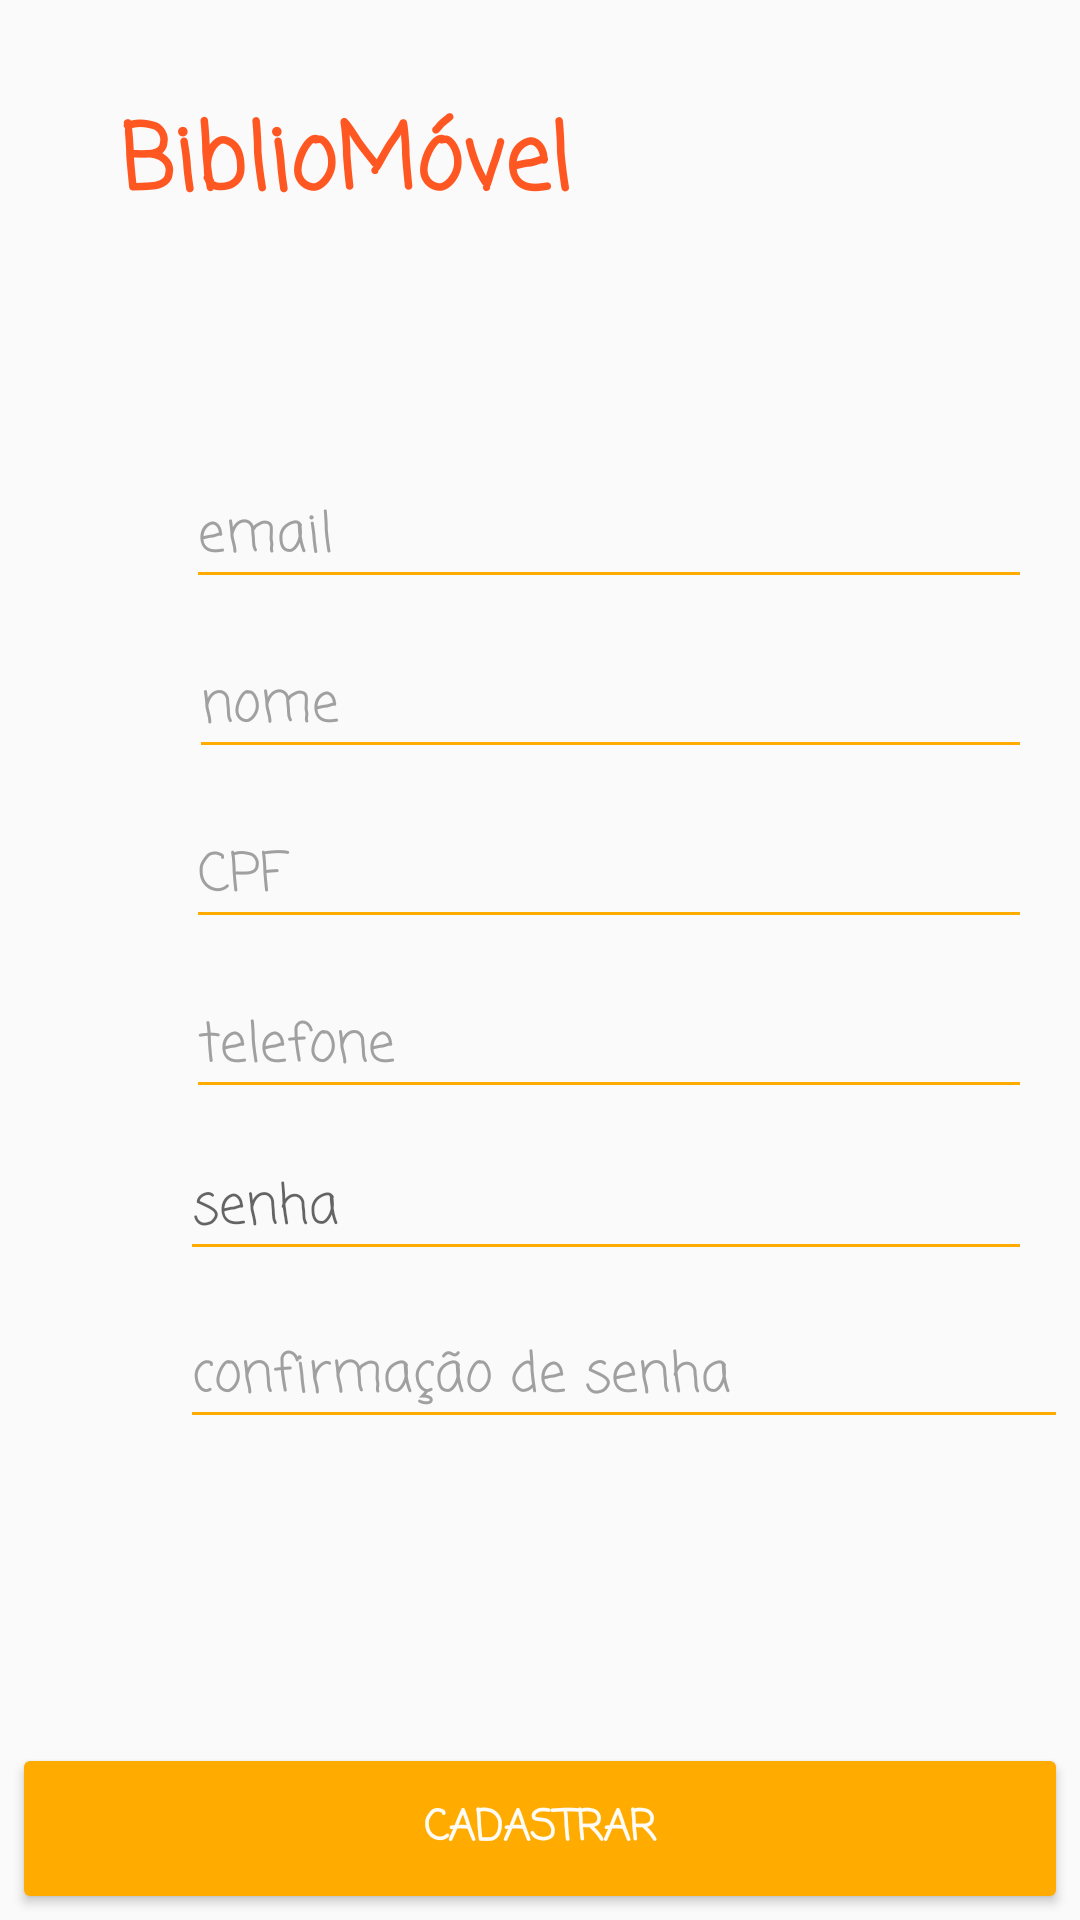

Write the Android layout XML for this screen, with the resource values it uses.
<!-- AndroidManifest.xml: application theme AppTheme -->
<!-- res/layout/activity_signup.xml -->
<?xml version="1.0" encoding="utf-8"?>
<android.support.constraint.ConstraintLayout xmlns:android="http://schemas.android.com/apk/res/android"
    xmlns:app="http://schemas.android.com/apk/res-auto"
    xmlns:tools="http://schemas.android.com/tools"
    android:layout_width="match_parent"
    android:layout_height="match_parent"
    tools:context="br.ufg.inf.level6.bibliomovel.activities.LoginActivity"
    tools:layout_editor_absoluteY="81dp">


    <Button
        android:id="@+id/signupBtnCadastrar"
        android:layout_width="0dp"
        android:layout_height="45dp"
        android:layout_marginBottom="8dp"
        android:layout_marginEnd="8dp"
        android:layout_marginStart="8dp"
        android:background="@drawable/rounded_button"
        android:fontFamily="casual"
        android:text="CADASTRAR"
        android:textColor="@color/bgLight"
        android:textStyle="bold"
        app:layout_constraintBottom_toBottomOf="parent"
        app:layout_constraintEnd_toEndOf="parent"
        app:layout_constraintStart_toStartOf="parent" />

    <android.support.constraint.ConstraintLayout
        android:id="@+id/loginLogoHolder"
        android:layout_width="0dp"
        android:layout_height="wrap_content"
        android:layout_marginEnd="32dp"
        android:layout_marginStart="32dp"
        android:layout_marginTop="32dp"
        app:layout_constraintEnd_toEndOf="parent"
        app:layout_constraintStart_toStartOf="parent"
        app:layout_constraintTop_toTopOf="parent">

        <TextView
            android:id="@+id/signupTxtTitle"
            android:layout_width="0dp"
            android:layout_height="wrap_content"
            android:layout_marginStart="8dp"
            android:backgroundTint="@color/colorPrimaryDark"
            android:fontFamily="casual"
            android:gravity="left|center_vertical|center"
            android:text="BiblioMóvel"
            android:textAppearance="@android:style/TextAppearance.Material.Title"
            android:textColor="@color/colorPrimaryDark"
            android:textSize="30sp"
            android:textStyle="bold"
            app:layout_constraintBottom_toBottomOf="parent"
            app:layout_constraintEnd_toEndOf="parent"
            app:layout_constraintStart_toEndOf="@+id/signupImgLogo" />

        <ImageView
            android:id="@+id/signupImgLogo"
            android:layout_width="wrap_content"
            android:layout_height="wrap_content"
            android:layout_marginBottom="8dp"
            android:layout_marginTop="8dp"
            android:tint="@color/colorPrimaryDark"
            app:layout_constraintBottom_toBottomOf="parent"
            app:layout_constraintStart_toStartOf="parent"
            app:layout_constraintTop_toTopOf="@+id/signupTxtTitle"
            app:srcCompat="@drawable/ic_book" />

    </android.support.constraint.ConstraintLayout>

    <android.support.constraint.ConstraintLayout
        android:id="@+id/signupInputHolder"
        android:layout_width="0dp"
        android:layout_height="459dp"
        android:layout_marginBottom="8dp"
        android:layout_marginEnd="8dp"
        android:layout_marginStart="8dp"
        android:layout_marginTop="8dp"
        app:layout_constraintBottom_toBottomOf="parent"
        app:layout_constraintEnd_toEndOf="parent"
        app:layout_constraintHorizontal_bias="1.0"
        app:layout_constraintStart_toStartOf="parent"
        app:layout_constraintTop_toTopOf="parent"
        app:layout_constraintVertical_bias="0.504">

        <EditText
            android:id="@+id/signupEdtEmail"
            android:layout_width="0dp"
            android:layout_height="wrap_content"
            android:layout_marginEnd="8dp"
            android:layout_marginTop="64dp"
            android:backgroundTint="@color/colorPrimary"
            android:ems="10"
            android:fontFamily="casual"
            android:hint="email"
            android:inputType="textEmailAddress"
            android:textColor="#000000"
            android:textColorHint="#A0A0A0"
            app:layout_constraintEnd_toEndOf="parent"
            app:layout_constraintHorizontal_bias="1.0"
            app:layout_constraintStart_toEndOf="@+id/signupIconEmail"
            app:layout_constraintTop_toTopOf="parent" />

        <EditText
            android:id="@+id/signupNome"
            out_constraintStart_toEndOf="@+id/signupIconEmail"
            android:layout_width="0dp"
            android:layout_height="wrap_content"
            android:layout_marginEnd="8dp"
            android:layout_marginTop="12dp"
            android:backgroundTint="@color/colorPrimary"
            android:ems="10"
            android:fontFamily="casual"
            android:hint="nome"
            android:inputType="textEmailAddress"
            android:textColor="#000000"
            android:textColorHint="#A0A0A0"
            app:layout_constraintEnd_toEndOf="parent"
            app:layout_constraintStart_toEndOf="@+id/signupIconNome"
            app:layout_constraintTop_toBottomOf="@+id/signupEdtEmail" />

        <EditText
            android:id="@+id/signupCPF"
            android:layout_width="0dp"
            android:layout_height="wrap_content"
            android:layout_marginEnd="8dp"
            android:layout_marginTop="12dp"
            android:backgroundTint="@color/colorPrimary"
            android:ems="10"
            android:fontFamily="casual"
            android:hint="CPF"
            android:inputType="textEmailAddress"
            android:textColor="#000000"
            android:textColorHint="#A0A0A0"
            app:layout_constraintEnd_toEndOf="parent"
            app:layout_constraintHorizontal_bias="0.0"
            app:layout_constraintStart_toEndOf="@+id/signupIconEmail"
            app:layout_constraintTop_toBottomOf="@+id/signupNome" />

        <ImageView
            android:id="@+id/signupIconCPF"
            android:layout_width="52dp"
            android:layout_height="0dp"
            android:layout_marginBottom="12dp"
            android:layout_marginTop="12dp"
            android:tint="#FF8C00"
            app:layout_constraintBottom_toBottomOf="@+id/signupCPF"
            app:layout_constraintTop_toTopOf="@+id/signupCPF"
            app:layout_constraintVertical_bias="0.0"
            app:srcCompat="@drawable/ic_cpf" />


        <EditText
            android:id="@+id/signupTelefone"
            android:layout_width="0dp"
            android:layout_height="wrap_content"
            android:layout_marginEnd="8dp"
            android:layout_marginTop="12dp"
            android:backgroundTint="@color/colorPrimary"
            android:ems="10"
            android:fontFamily="casual"
            android:hint="telefone"
            android:inputType="textEmailAddress"
            android:textColor="#000000"
            android:textColorHint="#A0A0A0"
            app:layout_constraintEnd_toEndOf="parent"
            app:layout_constraintHorizontal_bias="0.0"
            app:layout_constraintStart_toEndOf="@+id/signupIconEmail"
            app:layout_constraintTop_toBottomOf="@+id/signupCPF" />

        <ImageView
            android:id="@+id/signupIconTEL"
            android:layout_width="52dp"
            android:layout_height="0dp"
            android:layout_marginBottom="12dp"
            android:layout_marginTop="12dp"
            android:tint="#FF8C00"
            app:layout_constraintBottom_toBottomOf="@+id/signupTelefone"
            app:layout_constraintStart_toStartOf="parent"
            app:layout_constraintTop_toTopOf="@+id/signupTelefone"
            app:layout_constraintVertical_bias="0.0"
            app:srcCompat="@drawable/ic_telefone" />


        <ImageView
            android:id="@+id/signupIconEmail"
            android:layout_width="54dp"
            android:layout_height="0dp"
            android:layout_marginBottom="12dp"
            android:layout_marginTop="12dp"
            android:tint="#FF8C00"
            app:layout_constraintBottom_toBottomOf="@+id/signupEdtEmail"
            app:layout_constraintStart_toStartOf="parent"
            app:layout_constraintTop_toTopOf="@+id/signupEdtEmail"
            app:layout_constraintVertical_bias="1.0"
            app:srcCompat="@drawable/ic_email" />

        <ImageView
            android:id="@+id/signupIconNome"
            android:layout_width="55dp"
            android:layout_height="0dp"
            android:layout_marginBottom="12dp"
            android:layout_marginTop="12dp"
            android:tint="#FF8C00"
            app:layout_constraintBottom_toBottomOf="@+id/signupNome"
            app:layout_constraintStart_toStartOf="parent"
            app:layout_constraintTop_toTopOf="@+id/signupNome"
            app:srcCompat="@drawable/ic_person" />

        <ImageView
            android:id="@+id/signupIconSenha"
            android:layout_width="52dp"
            android:layout_height="0dp"
            android:layout_marginBottom="8dp"
            android:layout_marginTop="8dp"
            android:tint="#FF8C00"
            app:layout_constraintBottom_toBottomOf="@+id/signupSenha"
            app:layout_constraintStart_toStartOf="parent"
            app:layout_constraintTop_toTopOf="@+id/signupSenha"
            app:srcCompat="@drawable/ic_lock" />

        <ImageView
            android:id="@+id/signupIconSenhaConfirmacao"
            android:layout_width="52dp"
            android:layout_height="0dp"
            android:layout_marginBottom="8dp"
            android:layout_marginTop="8dp"
            android:tint="#FF8C00"
            app:layout_constraintBottom_toBottomOf="@+id/signupEdtSenhaConfirmacao"
            app:layout_constraintTop_toTopOf="@+id/signupEdtSenhaConfirmacao"
            app:layout_constraintVertical_bias="0.0"
            app:srcCompat="@drawable/ic_lock" />


        <EditText
            android:id="@+id/signupEdtSenhaConfirmacao"
            android:layout_width="307dp"
            android:layout_height="44dp"
            android:layout_marginEnd="8dp"
            android:layout_marginTop="12dp"
            android:backgroundTint="@color/colorPrimary"
            android:ems="10"
            android:fontFamily="casual"
            android:hint="confirmação de senha"
            android:inputType="numberPassword"
            android:textColor="#DCDCDC"
            android:textColorHint="#A0A0A0"
            app:layout_constraintEnd_toEndOf="parent"
            app:layout_constraintHorizontal_bias="0.0"
            app:layout_constraintStart_toEndOf="@+id/signupIconSenha"
            app:layout_constraintTop_toBottomOf="@+id/signupSenha" />

        <EditText
            android:id="@+id/signupSenha"
            android:layout_width="0dp"
            android:layout_height="42dp"
            android:layout_marginEnd="8dp"
            android:layout_marginTop="12dp"
            android:backgroundTint="@color/colorPrimary"
            android:ems="10"
            android:fontFamily="casual"
            android:hint="senha"
            android:inputType="numberPassword"
            app:layout_constraintEnd_toEndOf="parent"
            app:layout_constraintStart_toEndOf="@+id/signupIconSenha"
            app:layout_constraintTop_toBottomOf="@+id/signupTelefone" />


    </android.support.constraint.ConstraintLayout>


</android.support.constraint.ConstraintLayout>
<!-- resources referenced by this layout -->
<resources>
  <color name="bgLight">#fffbf5</color>
  <color name="colorPrimary">#ffab00</color>
  <color name="colorPrimaryDark">#ff5722</color>
  <!-- drawable ic_book (drawable) -->
  <vector android:height="50dp" android:viewportHeight="24.0"
      android:viewportWidth="24.0" android:width="50dp" xmlns:android="http://schemas.android.com/apk/res/android">
      <path android:fillColor="#FF000000" android:pathData="M18,2H6c-1.1,0 -2,0.9 -2,2v16c0,1.1 0.9,2 2,2h12c1.1,0 2,-0.9 2,-2V4c0,-1.1 -0.9,-2 -2,-2zM6,4h5v8l-2.5,-1.5L6,12V4z"/>
  </vector>
  <!-- drawable ic_cpf (drawable) -->
  <vector android:height="24dp" android:tint="#F59100"
      android:viewportHeight="24.0" android:viewportWidth="24.0"
      android:width="24dp" xmlns:android="http://schemas.android.com/apk/res/android">
      <path android:fillColor="#FF000000" android:pathData="M20,4L4,4c-1.11,0 -1.99,0.89 -1.99,2L2,18c0,1.11 0.89,2 2,2h16c1.11,0 2,-0.89 2,-2L22,6c0,-1.11 -0.89,-2 -2,-2zM20,18L4,18v-6h16v6zM20,8L4,8L4,6h16v2z"/>
  </vector>
  <!-- drawable ic_email (drawable) -->
  <vector android:height="50dp" android:viewportHeight="24.0"
      android:viewportWidth="24.0" android:width="50dp" xmlns:android="http://schemas.android.com/apk/res/android">
      <path android:fillColor="#FF000000" android:pathData="M20,4L4,4c-1.1,0 -1.99,0.9 -1.99,2L2,18c0,1.1 0.9,2 2,2h16c1.1,0 2,-0.9 2,-2L22,6c0,-1.1 -0.9,-2 -2,-2zM20,8l-8,5 -8,-5L4,6l8,5 8,-5v2z"/>
  </vector>
  <!-- drawable ic_person (drawable) -->
  <vector android:height="24dp" android:tint="#F59100"
      android:viewportHeight="24.0" android:viewportWidth="24.0"
      android:width="24dp" xmlns:android="http://schemas.android.com/apk/res/android">
      <path android:fillColor="#FF000000" android:pathData="M19,3h-4.18C14.4,1.84 13.3,1 12,1c-1.3,0 -2.4,0.84 -2.82,2L5,3c-1.1,0 -2,0.9 -2,2v14c0,1.1 0.9,2 2,2h14c1.1,0 2,-0.9 2,-2L21,5c0,-1.1 -0.9,-2 -2,-2zM12,3c0.55,0 1,0.45 1,1s-0.45,1 -1,1 -1,-0.45 -1,-1 0.45,-1 1,-1zM12,7c1.66,0 3,1.34 3,3s-1.34,3 -3,3 -3,-1.34 -3,-3 1.34,-3 3,-3zM18,19L6,19v-1.4c0,-2 4,-3.1 6,-3.1s6,1.1 6,3.1L18,19z"/>
  </vector>
  <!-- drawable ic_telefone (drawable) -->
  <vector android:height="24dp" android:tint="#F59100"
      android:viewportHeight="24.0" android:viewportWidth="24.0"
      android:width="24dp" xmlns:android="http://schemas.android.com/apk/res/android">
      <path android:fillColor="#FF000000" android:pathData="M6.62,10.79c1.44,2.83 3.76,5.14 6.59,6.59l2.2,-2.2c0.27,-0.27 0.67,-0.36 1.02,-0.24 1.12,0.37 2.33,0.57 3.57,0.57 0.55,0 1,0.45 1,1V20c0,0.55 -0.45,1 -1,1 -9.39,0 -17,-7.61 -17,-17 0,-0.55 0.45,-1 1,-1h3.5c0.55,0 1,0.45 1,1 0,1.25 0.2,2.45 0.57,3.57 0.11,0.35 0.03,0.74 -0.25,1.02l-2.2,2.2z"/>
  </vector>
  <style name="AppTheme" parent="Theme.AppCompat.Light.DarkActionBar">
          
          <item name="colorPrimary">@color/colorPrimary</item>
          <item name="colorPrimaryDark">@color/colorPrimaryDark</item>
          <item name="colorAccent">@color/colorAccent</item>
      </style>
  <color name="colorPrimaryAlpha224">#e0ffab00</color>
  <color name="blueGreyLightAlpha108">#6c546e7a</color>
  <color name="colorAccent">#aa00ff</color>
</resources>
